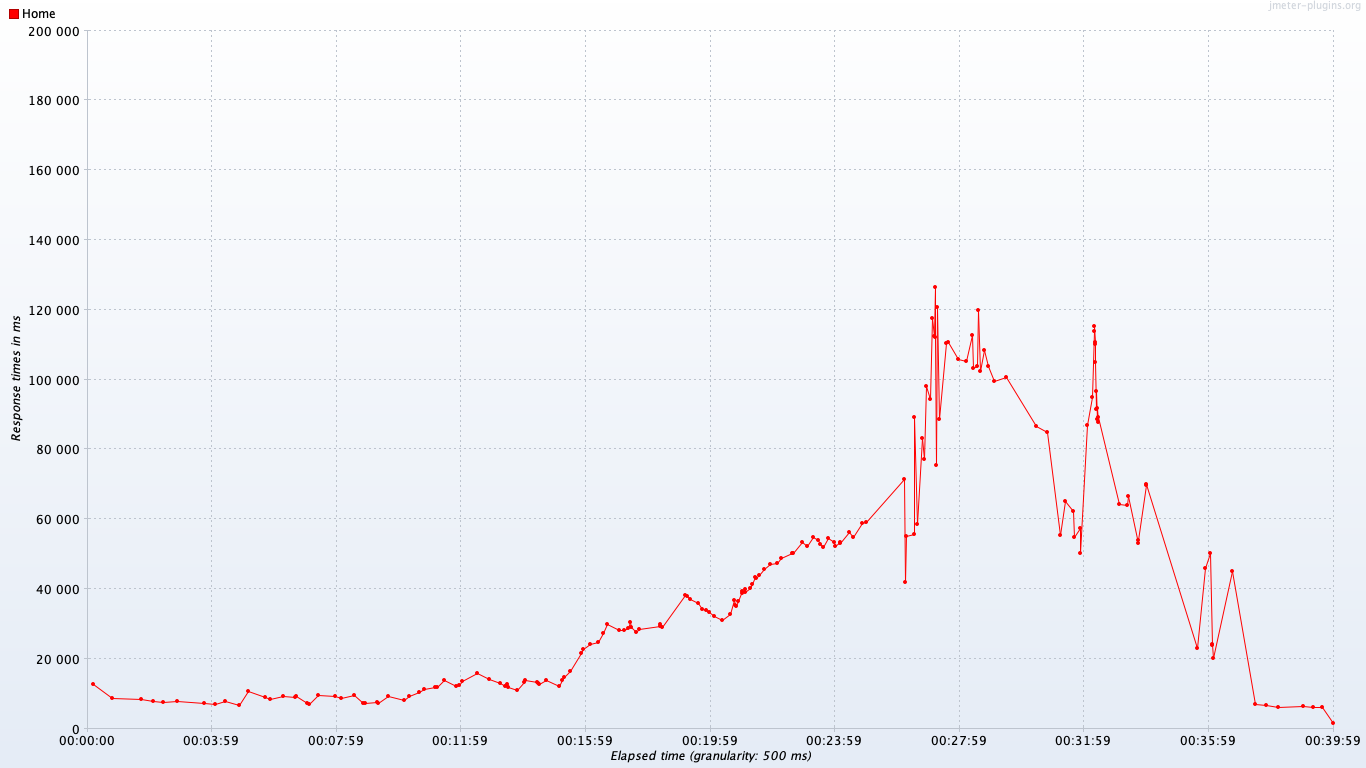

The data file committed next to this chart (first rows):
timeStamp, elapsed, label, responseCode, responseMessage, threadName, dataType, success, failureMessage, bytes, sentBytes, grpThreads, allThreads, URL, Latency, IdleTime, Connect
1559274140681, 12779, Home, 200, Number of samples in transaction : 33, n…, Thread Group 1-1, , true, , 3030915, 11059, 1, 1, null, 0, 1832, 0
1559274180844, 8837, Home, 200, Number of samples in transaction : 33, n…, Thread Group 1-1, , true, , 3030914, 11059, 1, 1, null, 0, 1339, 0
1559274236588, 8355, Home, 200, Number of samples in transaction : 33, n…, Thread Group 1-1, , true, , 3030916, 11059, 1, 1, null, 0, 1794, 0
1559274260420, 7827, Home, 200, Number of samples in transaction : 33, n…, Thread Group 1-1, , true, , 3031050, 11059, 1, 1, null, 0, 1151, 0
1559274280951, 7533, Home, 200, Number of samples in transaction : 33, n…, Thread Group 1-1, , true, , 3031202, 11059, 1, 1, null, 0, 1961, 0
1559274307364, 7960, Home, 200, Number of samples in transaction : 33, n…, Thread Group 1-1, , true, , 3031208, 11059, 1, 1, null, 0, 1541, 0
1559274359965, 7180, Home, 200, Number of samples in transaction : 33, n…, Thread Group 1-1, , true, , 3031198, 11059, 1, 1, null, 0, 1929, 0
1559274380105, 7088, Home, 200, Number of samples in transaction : 33, n…, Thread Group 1-1, , true, , 3031202, 11059, 1, 1, null, 0, 1931, 0
1559274399216, 7873, Home, 200, Number of samples in transaction : 33, n…, Thread Group 1-1, , true, , 3031207, 11059, 1, 1, null, 0, 1808, 0
1559274427222, 6692, Home, 200, Number of samples in transaction : 33, n…, Thread Group 1-1, , true, , 3031201, 11059, 1, 1, null, 0, 1354, 0
1559274440394, 10666, Home, 200, Number of samples in transaction : 33, n…, Thread Group 1-2, , true, , 3030917, 11059, 2, 2, null, 0, 1549, 0
1559274474819, 8941, Home, 200, Number of samples in transaction : 33, n…, Thread Group 1-2, , true, , 3031204, 11059, 2, 2, null, 0, 1257, 0
1559274486065, 8553, Home, 200, Number of samples in transaction : 33, n…, Thread Group 1-1, , true, , 3031204, 11059, 2, 2, null, 0, 1672, 0
1559274510503, 9366, Home, 200, Number of samples in transaction : 33, n…, Thread Group 1-1, , true, , 3031208, 11059, 2, 2, null, 0, 1689, 0
1559274533256, 9160, Home, 200, Number of samples in transaction : 33, n…, Thread Group 1-1, , true, , 3031205, 11059, 2, 2, null, 0, 1391, 0
1559274534288, 9413, Home, 200, Number of samples in transaction : 33, n…, Thread Group 1-2, , true, , 3031203, 11059, 2, 2, null, 0, 1684, 0
1559274557808, 7245, Home, 200, Number of samples in transaction : 33, n…, Thread Group 1-2, , true, , 3031204, 11059, 2, 2, null, 0, 1745, 0
1559274561619, 7154, Home, 200, Number of samples in transaction : 33, n…, Thread Group 1-1, , true, , 3031201, 11059, 2, 2, null, 0, 1148, 0
1559274577452, 9624, Home, 200, Number of samples in transaction : 33, n…, Thread Group 1-2, , true, , 3031204, 11059, 2, 2, null, 0, 1537, 0
1559274610382, 9396, Home, 200, Number of samples in transaction : 33, n…, Thread Group 1-2, , true, , 3031199, 11059, 2, 2, null, 0, 1051, 0
1559274621734, 8623, Home, 200, Number of samples in transaction : 33, n…, Thread Group 1-1, , true, , 3031198, 11059, 2, 2, null, 0, 1180, 0
1559274645556, 9501, Home, 200, Number of samples in transaction : 33, n…, Thread Group 1-1, , true, , 3031203, 11059, 2, 2, null, 0, 1076, 0
1559274666416, 7387, Home, 200, Number of samples in transaction : 33, n…, Thread Group 1-1, , true, , 3031197, 11059, 2, 2, null, 0, 1976, 0
1559274670113, 7334, Home, 200, Number of samples in transaction : 33, n…, Thread Group 1-2, , true, , 3031201, 11059, 2, 2, null, 0, 1214, 0
1559274691499, 7503, Home, 200, Number of samples in transaction : 33, n…, Thread Group 1-2, , true, , 3031208, 11059, 2, 2, null, 0, 1313, 0
1559274695335, 7445, Home, 200, Number of samples in transaction : 33, n…, Thread Group 1-1, , true, , 3031203, 11059, 2, 2, null, 0, 1078, 0
1559274712030, 9432, Home, 200, Number of samples in transaction : 33, n…, Thread Group 1-2, , true, , 3031201, 11059, 2, 2, null, 0, 1423, 0
1559274744382, 8039, Home, 200, Number of samples in transaction : 33, n…, Thread Group 1-2, , true, , 3031207, 11059, 2, 2, null, 0, 1934, 0
1559274753232, 9171, Home, 200, Number of samples in transaction : 33, n…, Thread Group 1-1, , true, , 3031202, 11059, 2, 2, null, 0, 1603, 0
1559274770394, 10339, Home, 200, Number of samples in transaction : 33, n…, Thread Group 1-4, , true, , 3031204, 11059, 3, 3, null, 0, 1389, 0
1559274779665, 11308, Home, 200, Number of samples in transaction : 33, n…, Thread Group 1-1, , true, , 3031203, 11059, 3, 3, null, 0, 1499, 0
1559274800393, 11769, Home, 200, Number of samples in transaction : 33, n…, Thread Group 1-3, , true, , 3031202, 11059, 4, 4, null, 0, 1988, 0
1559274804466, 11544, Home, 200, Number of samples in transaction : 33, n…, Thread Group 1-4, , true, , 3031204, 11059, 4, 4, null, 0, 1165, 0
1559274804189, 12088, Home, 200, Number of samples in transaction : 33, n…, Thread Group 1-1, , true, , 3031209, 11059, 4, 4, null, 0, 1044, 0
1559274815276, 13815, Home, 200, Number of samples in transaction : 33, n…, Thread Group 1-2, , true, , 3031203, 11059, 4, 4, null, 0, 1623, 0
1559274840406, 12311, Home, 200, Number of samples in transaction : 33, n…, Thread Group 1-3, , true, , 3031210, 11059, 4, 4, null, 0, 1617, 0
1559274845466, 12357, Home, 200, Number of samples in transaction : 33, n…, Thread Group 1-1, , true, , 3031204, 11059, 4, 4, null, 0, 1544, 0
1559274849708, 13600, Home, 200, Number of samples in transaction : 33, n…, Thread Group 1-2, , true, , 3031195, 11059, 4, 4, null, 0, 1026, 0
1559274876276, 15818, Home, 200, Number of samples in transaction : 33, n…, Thread Group 1-2, , true, , 3031206, 11059, 4, 4, null, 0, 1823, 0
1559274902336, 14226, Home, 200, Number of samples in transaction : 33, n…, Thread Group 1-4, , true, , 3031206, 11059, 4, 4, null, 0, 1690, 0
1559274923129, 13055, Home, 200, Number of samples in transaction : 33, n…, Thread Group 1-2, , true, , 3031203, 11059, 4, 4, null, 0, 1626, 0
1559274935181, 12100, Home, 200, Number of samples in transaction : 33, n…, Thread Group 1-4, , true, , 3031202, 11059, 4, 4, null, 0, 1019, 0
1559274938132, 12861, Home, 200, Number of samples in transaction : 33, n…, Thread Group 1-3, , true, , 3031210, 11059, 4, 4, null, 0, 1165, 0
1559274940478, 11811, Home, 200, Number of samples in transaction : 33, n…, Thread Group 1-1, , true, , 3031203, 11059, 4, 4, null, 0, 1870, 0
1559274959601, 10980, Home, 200, Number of samples in transaction : 33, n…, Thread Group 1-4, , true, , 3031203, 11059, 4, 4, null, 0, 1648, 0
1559274969914, 13465, Home, 200, Number of samples in transaction : 33, n…, Thread Group 1-3, , true, , 3031204, 11059, 4, 4, null, 0, 1424, 0
1559274971707, 13951, Home, 200, Number of samples in transaction : 33, n…, Thread Group 1-1, , true, , 3031202, 11059, 4, 4, null, 0, 1725, 0
1559274996130, 13267, Home, 200, Number of samples in transaction : 33, n…, Thread Group 1-3, , true, , 3031204, 11059, 4, 4, null, 0, 1637, 0
1559274997614, 13002, Home, 200, Number of samples in transaction : 33, n…, Thread Group 1-4, , true, , 3031203, 11059, 4, 4, null, 0, 1184, 0
1559274998218, 12784, Home, 200, Number of samples in transaction : 33, n…, Thread Group 1-1, , true, , 3031203, 11059, 4, 4, null, 0, 1752, 0
1559275011207, 13975, Home, 200, Number of samples in transaction : 33, n…, Thread Group 1-2, , true, , 3031199, 11059, 4, 4, null, 0, 1865, 0
1559275038423, 12191, Home, 200, Number of samples in transaction : 33, n…, Thread Group 1-3, , true, , 3031205, 11059, 4, 4, null, 0, 1884, 0
1559275041613, 13929, Home, 200, Number of samples in transaction : 33, n…, Thread Group 1-1, , true, , 3031204, 11059, 5, 5, null, 0, 1253, 0
1559275046203, 14753, Home, 200, Number of samples in transaction : 33, n…, Thread Group 1-2, , true, , 3031202, 11059, 5, 5, null, 0, 1300, 0
1559275055394, 16488, Home, 200, Number of samples in transaction : 33, n…, Thread Group 1-8, , true, , 3031203, 11059, 6, 6, null, 0, 1093, 0
1559275070394, 21724, Home, 200, Number of samples in transaction : 33, n…, Thread Group 1-7, , true, , 3031208, 11059, 7, 7, null, 0, 1193, 0
1559275074827, 22863, Home, 200, Number of samples in transaction : 33, n…, Thread Group 1-2, , true, , 3031050, 11059, 7, 7, null, 0, 1649, 0
1559275085393, 24290, Home, 200, Number of samples in transaction : 33, n…, Thread Group 1-6, , true, , 3031055, 11059, 8, 8, null, 0, 1754, 0
1559275100393, 24723, Home, 200, Number of samples in transaction : 33, n…, Thread Group 1-5, , true, , 3031205, 11059, 8, 8, null, 0, 1834, 0
1559275108202, 27461, Home, 200, Number of samples in transaction : 33, n…, Thread Group 1-4, , true, , 3031206, 11059, 8, 8, null, 0, 1733, 0
... 145 more rows
